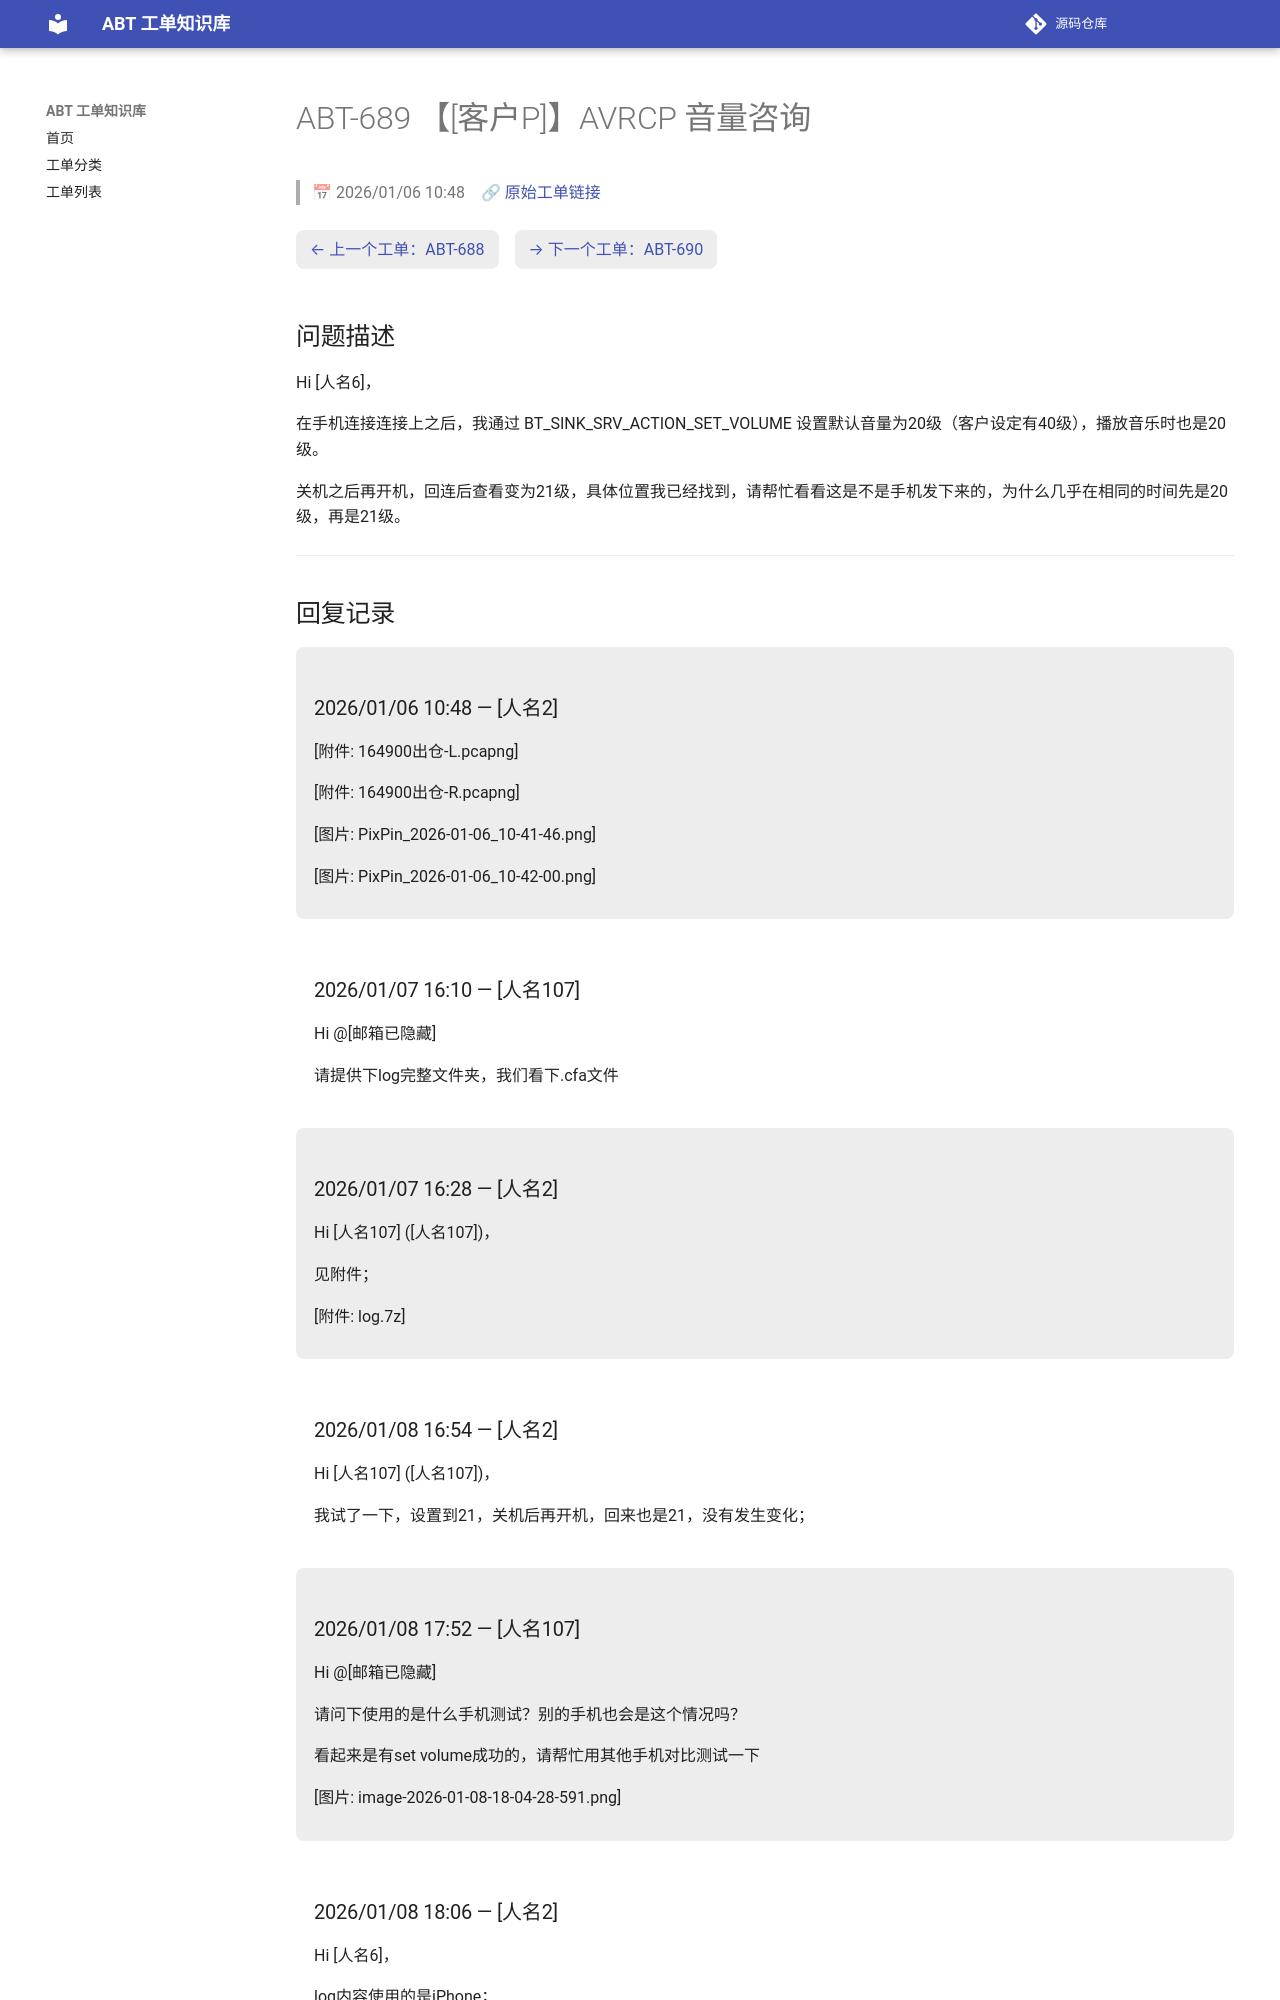

repository: luckycee/airoha-kb · page: tickets/ABT-689/index.html · generator: mkdocs

---
id: ABT-689
title: "【[客户P]】AVRCP 音量咨询"
date: 2026/01/06 10:48
status: Closed
source: https://eservice.airoha.com.tw/servicedesk/customer/portal/1038/MIUIX1565-689
---

# ABT-689 【[客户P]】AVRCP 音量咨询

> 📅 2026/01/06 10:48　🔗 [原始工单链接](https://eservice.airoha.com.tw/servicedesk/customer/portal/1038/MIUIX1565-689)

<div class="ticket-nav" markdown="1">

[← 上一个工单：ABT-688](ABT-688.md)　[→ 下一个工单：ABT-690](ABT-690.md)

</div>

## 问题描述

Hi [人名6]，

在手机连接连接上之后，我通过 BT_SINK_SRV_ACTION_SET_VOLUME 设置默认音量为20级（客户设定有40级），播放音乐时也是20级。

关机之后再开机，回连后查看变为21级，具体位置我已经找到，请帮忙看看这是不是手机发下来的，为什么几乎在相同的时间先是20级，再是21级。

---

## 回复记录

<div class="reply odd" markdown="1">

### 2026/01/06 10:48 — [人名2]

[附件: 164900出仓-L.pcapng]

[附件: 164900出仓-R.pcapng]

[图片: PixPin_2026-01-06_10-41-46.png]

[图片: PixPin_2026-01-06_10-42-00.png]

</div>

<div class="reply even" markdown="1">

### 2026/01/07 16:10 — [人名107]

Hi @[邮箱已隐藏] 

请提供下log完整文件夹，我们看下.cfa文件

</div>

<div class="reply odd" markdown="1">

### 2026/01/07 16:28 — [人名2]

Hi [人名107] ([人名107])，



见附件；

[附件: log.7z]

</div>

<div class="reply even" markdown="1">

### 2026/01/08 16:54 — [人名2]

Hi [人名107] ([人名107])，



我试了一下，设置到21，关机后再开机，回来也是21，没有发生变化；

</div>

<div class="reply odd" markdown="1">

### 2026/01/08 17:52 — [人名107]

Hi @[邮箱已隐藏] 

请问下使用的是什么手机测试？别的手机也会是这个情况吗？

看起来是有set volume成功的，请帮忙用其他手机对比测试一下

 
[图片: image-2026-01-08-18-04-28-591.png]

</div>

<div class="reply even" markdown="1">
